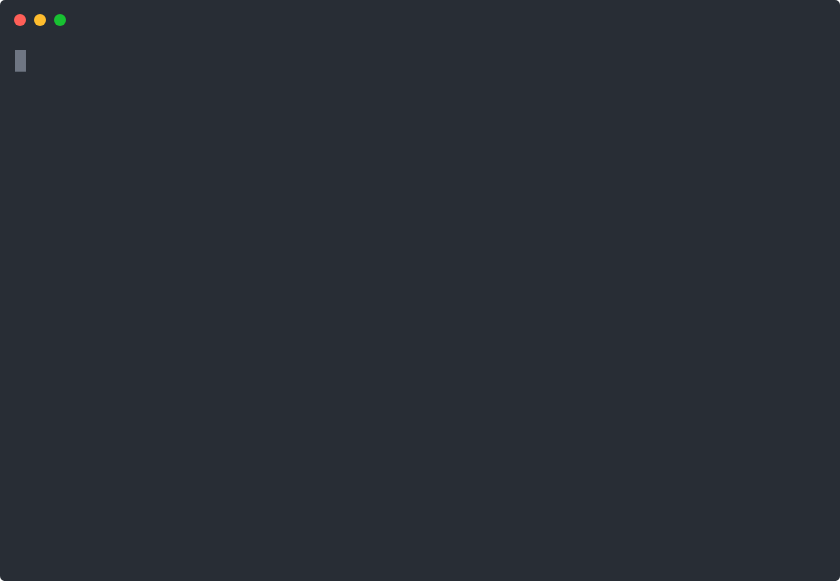
t = 0.00 s
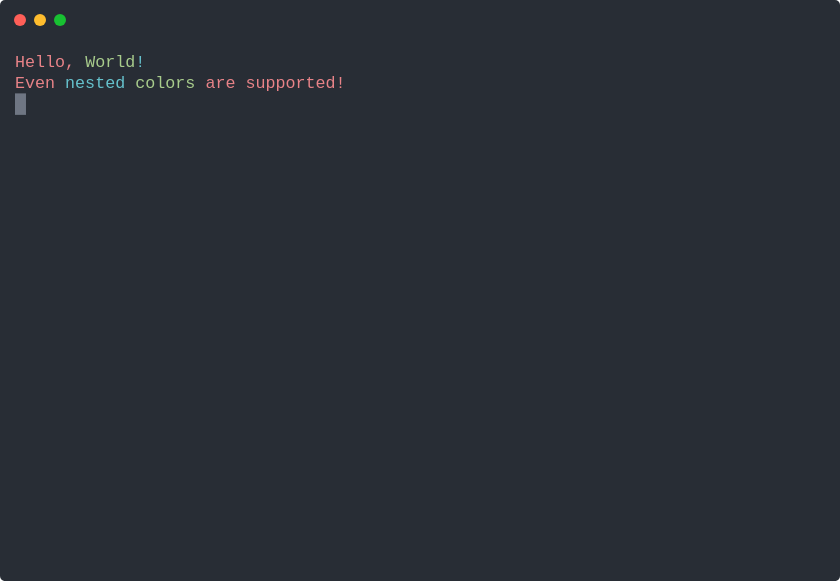
t = 0.99 s
t = 1.97 s: frame unchanged from t = 0.99 s, image omitted
t = 2.96 s: frame unchanged from t = 0.99 s, image omitted
t = 3.94 s: frame unchanged from t = 0.99 s, image omitted
t = 4.93 s: frame unchanged from t = 0.99 s, image omitted

The animated SVG that drew these frames (rendered in a browser with its animation timeline set to each time). Animation: 1 CSS @keyframes rule; one cycle of 5.91 s, repeats indefinitely.

<svg xmlns="http://www.w3.org/2000/svg" xmlns:xlink="http://www.w3.org/1999/xlink" width="840" height="581.04"><rect width="840" height="581.04" rx="5" ry="5" class="a"></rect><svg y="0%" x="0%"><circle cx="20" cy="20" r="6" class="b"></circle><circle cx="40" cy="20" r="6" class="c"></circle><circle cx="60" cy="20" r="6" class="d"></circle></svg><svg height="521.04" viewBox="0 0 80 52.104" width="800" x="15" xmlns="http://www.w3.org/2000/svg" xmlns:xlink="http://www.w3.org/1999/xlink" y="50"><style>.a{fill:rgb(40,45,53)}.b{fill:#ff5f58}.c{fill:#ffbd2e}.d{fill:#18c132}.e{font-family:Monaco,Consolas,Menlo,'Bitstream Vera Sans Mono','Powerline Symbols',monospace}.f{fill:rgb(232,131,136);white-space:pre}.g{fill:rgb(168,204,140);white-space:pre}.h{fill:rgb(102,194,205);white-space:pre}.i{fill:transparent}.j{fill:rgb(111,118,131)}.l{animation-duration:5.911974s;animation-iteration-count:infinite;animation-name:k;animation-timing-function:steps(1,end)}.m{fill:rgb(185,192,203);white-space:pre}@keyframes k{0%{transform:translateX(-0px)}15.3%{transform:translateX(-80px)}15.4%{transform:translateX(-160px)}100%{transform:translateX(-240px)}}</style><g font-family="Monaco, Consolas, Menlo, &#x27;Bitstream Vera Sans Mono&#x27;, &#x27;Powerline Symbols&#x27;, monospace" font-size="1.67" class="e"><defs><symbol id="1"><text x="0" y="1.67" class="f">Hello,</text><text x="7.013999999999999" y="1.67" class="g">World</text><text x="12.024" y="1.67" class="h">!</text></symbol><symbol id="2"><text x="0" y="1.67" class="f">Even</text><text x="5.01" y="1.67" class="h">nested</text><text x="12.024" y="1.67" class="g">colors</text><text x="19.037999999999997" y="1.67" class="f">are</text><text x="23.045999999999996" y="1.67" class="f">supported!</text></symbol><symbol id="a"><rect height="24" width="80" x="0" y="0" class="i"></rect></symbol><symbol id="b"><rect height="2.171" width="1.1022" class="j"></rect></symbol></defs><rect height="52.104" width="80" class="a"></rect><g class="l"><svg x="0" y="0" width="320"><svg x="0"><use xlink:href="#a"></use><use xlink:href="#b" x="-0.0040000000000000036" y="0"></use></svg><svg x="80"><use xlink:href="#a"></use><use xlink:href="#b" x="12.996" y="0"></use><use xlink:href="#1" y="0"></use></svg><svg x="160"><use xlink:href="#a"></use><use xlink:href="#b" x="-0.0040000000000000036" y="4.317"></use><use xlink:href="#1" y="0"></use><use xlink:href="#2" y="2.171"></use></svg><svg x="240"><use xlink:href="#a"></use><use xlink:href="#b" x="-0.0040000000000000036" y="8.658999999999999"></use><use xlink:href="#1" y="0"></use><use xlink:href="#2" y="2.171"></use><text x="0" y="8.183" class="m">restarting...</text></svg></svg></g></g></svg></svg>
